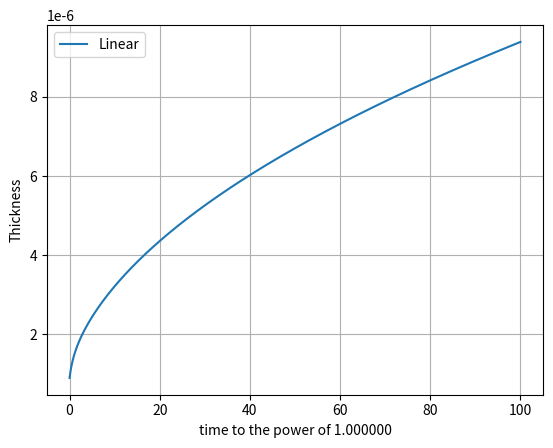

The matplotlib source for this figure:
import numpy as np
import matplotlib.pyplot as plt
from math import *

Temperature = 215
R_gas = 8.317462 

## initial interface position
sx0 = 0   # 
sx1 = 15e-6  #Sn-Cu6Sn5 boundary
sx2 = 16.6e-6 # Cu6Sn5-Cu3Sn
sx3 = 17.5e-6  # Cu3Sn - Cu
sx4 = 40e-6  ##external boundary
sx=[sx0,sx1,sx2,sx3,sx4]


## concentration of Cu
c0 = 0.0
c1m = 0.0
c1p = 0.4#0.541#0.4#0.541
c2m = 0.41#0.549#0.41#0.549
c2p = 0.605#0.755#0.605#0.755
c3m = 0.623#0.765#0.623#0.765
c3p = 1.0#0.993#1.0
c4 = 1.0#0.993#1.0
c_ = [c0,c1m,c1p,c2m,c2p,c3m,c3p,c4]

# Values taken from [Mei, 1992]
D_01s = 6.41e-11
D_12s = 1.5e-7*1e-4/(24*60*60)#1.84e-9*exp(-53.92e3/(R_gas*(273+Temperature)))  ## m^2/s
D_23s = 9e-8*1e-4/(24*60*60)#5.48e-9*exp(-61.86e3/(R_gas*(273+Temperature)))
D_34s= 2.07e-24
D_ = [D_01s, D_12s, D_23s, D_34s]

print(D_12s, 1.5e7*1e-6/(24*60*60))

def Solver(dt_, T_, coordinates, concentration):

    sx0,sx1,sx2,sx3,sx4 = coordinates
    c0,c1m,c1p,c2m,c2p,c3m,c3p,c4 = concentration

    dt = dt_
    t_num = int(T_/dt)

    x1_new = np.zeros(t_num+1)
    x2_new = np.zeros(t_num+1)
    x3_new = np.zeros(t_num+1)
    
    x1_new[0] = sx1
    x2_new[0] = sx2
    x3_new[0] = sx3

    D_01 = D_01s
    D_12 = D_12s
    D_23 = D_23s
    D_34 = D_34s

    for t_i in range(t_num):

        from scipy import special

        x1_new[t_i+1] =  x1_new[t_i] + dt/(c1p-c1m)*(-D_12*(c2m-c1p))/(x2_new[t_i]-x1_new[t_i])
        x2_new[t_i+1] =  x2_new[t_i] + dt/(c2p-c2m)*(D_12*(c2m-c1p)/(x2_new[t_i]-x1_new[t_i]) - D_23*(c3m-c2p)/(x3_new[t_i]-x2_new[t_i]) )
        x3_new[t_i+1] =  x3_new[t_i] + dt/(c3p-c3m)*( D_23*(c3m-c2p)/(x3_new[t_i]-x2_new[t_i]) )

        #check
        if (x1_new[t_i+1] - sx0)<0:
            print("ERROR   x1 < x0", t_i+1)
            break
        if (x2_new[t_i+1] - x1_new[t_i+1])<0:
            print("ERROR   x2 < x1", t_i+1)
            break
        if (x3_new[t_i+1] - x2_new[t_i+1])<0:
            print("ERROR   x3 < x2", t_i+1)
            break
        if (sx4 - x3_new[t_i+1])<0:
            print("ERROR   x4 < x3", t_i+1)
            break
            
        x0 = sx0
        x1 = x1_new[t_i+1]
        x2 = x2_new[t_i+1]
        x3 = x3_new[t_i+1]
        x4 = sx4
        
    return x1_new, x2_new, x3_new


def Solver2(dt_, T_, time_init,  coordinates, concentration):

    sx0,sx1,sx2,sx3,sx4 = coordinates
    c0,c1m,c1p,c2m,c2p,c3m,c3p,c4 = concentration

    dt = dt_
    t_num = int(T_/dt)

    x1_new = np.zeros(t_num+1)
    x2_new = np.zeros(t_num+1)
    x3_new = np.zeros(t_num+1)
    
    x1_new[0] = sx1
    x2_new[0] = sx2
    x3_new[0] = sx3

    D_01 = D_01s
    D_12 = D_12s
    D_23 = D_23s
    D_34 = D_34s

    for t_i in range(t_num):

        from scipy import special

        t0 = time_init + dt_*t_i
        #аx1 = np.linspace(sx1, sx2, 100)
        B12 = (c2m-c1p)/(special.erf(x1_new[t_i]/(2*sqrt(D_12s*t0))) - special.erf(x2_new[t_i]/(2*sqrt(D_12s*t0))) )
        A12 = c1p + B12*special.erf(x1_new[t_i]/(2*sqrt(D_12s*t0)))
        #y1 = A12 - B12*special.erf(x1/(2*sqrt(D_12s*t0)))
        J1 = -B12*np.exp(-x1_new[t_i]**2/(4*D_12s*t0))/(2*sqrt(D_12s*t0))
        J2 = -B12*np.exp(-x2_new[t_i]**2/(4*D_12s*t0))/(2*sqrt(D_12s*t0))


        #x2 = np.linspace(sx2, sx3, 100)
        B23 = (c3m-c2p)/(special.erf(x2_new[t_i]/(2*sqrt(D_23s*t0))) - special.erf(x3_new[t_i]/(2*sqrt(D_23s*t0))) )
        A23 = c2p + B23*special.erf(x2_new[t_i]/(2*sqrt(D_23s*t0)))
        #y2 = A23 - B23*special.erf(x2/(2*sqrt(D_23s*t0)))

        J3 = -B23*np.exp(-x2_new[t_i]**2/(4*D_23s*t0))/(2*sqrt(D_23s*t0))
        J4 = -B23*np.exp(-x3_new[t_i]**2/(4*D_23s*t0))/(2*sqrt(D_23s*t0))

        x1_new[t_i+1] =  x1_new[t_i] + dt/(c1p-c1m)*(-D_12*J1)
        x2_new[t_i+1] =  x2_new[t_i] + dt/(c2p-c2m)*(D_12*J2 - D_23*J3)
        x3_new[t_i+1] =  x3_new[t_i] + dt/(c3p-c3m)*(D_23*J4)
        
        #x1_new[t_i+1] =  x1_new[t_i] + dt/(c1p-c1m)*(-D_12*(c2m-c1p))/(x2_new[t_i]-x1_new[t_i])
        #x2_new[t_i+1] =  x2_new[t_i] + dt/(c2p-c2m)*(D_12*(c2m-c1p)/(x2_new[t_i]-x1_new[t_i]) - D_23*(c3m-c2p)/(x3_new[t_i]-x2_new[t_i]) )
        #x3_new[t_i+1] =  x3_new[t_i] + dt/(c3p-c3m)*( D_23*(c3m-c2p)/(x3_new[t_i]-x2_new[t_i]) )

        #check
        if (x1_new[t_i+1] - sx0)<0:
            print("ERROR   x1 < x0", t_i+1)
            break
        if (x2_new[t_i+1] - x1_new[t_i+1])<0:
            print("ERROR   x2 < x1", t_i+1)
            break
        if (x3_new[t_i+1] - x2_new[t_i+1])<0:
            print("ERROR   x3 < x2", t_i+1)
            break
        if (sx4 - x3_new[t_i+1])<0:
            print("ERROR   x4 < x3", t_i+1)
            break
            
        x0 = sx0
        x1 = x1_new[t_i+1]
        x2 = x2_new[t_i+1]
        x3 = x3_new[t_i+1]
        x4 = sx4
        
    return x1_new, x2_new, x3_new



def plot_growth(T, dt, x1_new,x2_new,x3_new):
    t_array = np.linspace(0, T, x1_new.size)
    power = 1.0
    plt.plot(np.power(t_array,power), x2_new - x1_new, '-.r', label='Cu6Sn5')
    plt.plot(np.power(t_array,power), x3_new - x2_new, label='Cu3Sn')
    plt.plot(np.power(t_array,power), x3_new - x1_new,'-g', label='Total')
    plt.xlabel('time to the power of %f' % power)
    plt.ylabel("Thickness")
    plt.legend()
    plt.grid()
    plt.show()


T_max = 100*24*60*60
x_new = Solver(60*60, T_max, sx, c_)
x_new2 = Solver2(60*60, T_max, 60*60, sx, c_)                    
#x_new3 = Solver2(60, 28*60*60, 4*60*60, sx, c_)
#x_new4 = Solver2(60, 28*60*60, 0.5*60*60, sx, c_)

#plot_growth(60, 28*60*60 , x_new[0],x_new[1],x_new[2])

t_array = np.linspace(0, T_max, x_new[0].size)
power = 1.0
#plt.style.use('')
#plt.plot(np.power(t_array,power), x2_new - x1_new, '-.r', label='Cu6Sn5')
#plt.plot(np.power(t_array,power), x3_new - x2_new, label='Cu3Sn')
plt.plot(np.power(t_array/(24*60*60),power), x_new[2] - x_new[1], label='Linear')

#plt.plot(np.power(t_array,power), x_new2[2] - x_new2[1], label='Mei, 1 hour')
#plt.plot(np.power(t_array,power), x_new3[2] - x_new3[1],label='Mei, 2 hours')
#plt.plot(np.power(t_array,power), x_new4[2] - x_new4[1],label='Mei, 0.5 hours')

plt.xlabel('time to the power of %f' % power)
plt.ylabel("Thickness")
plt.legend()
plt.grid()
plt.show()






